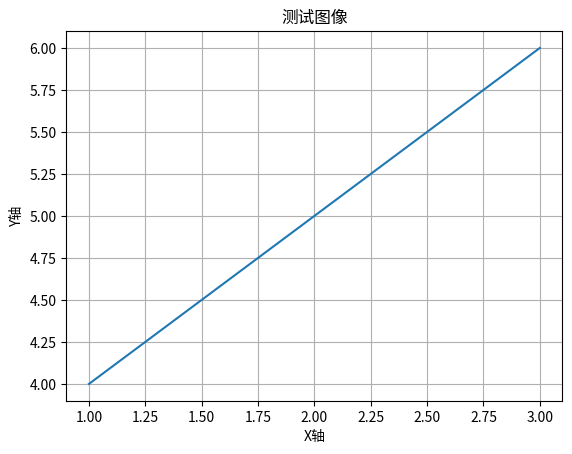

Reproduce this figure in Python.
import matplotlib.pyplot as plt

plt.plot([1, 2, 3], [4, 5, 6])
plt.title("测试图像")
plt.xlabel("X轴")
plt.ylabel("Y轴")
plt.grid(True)
plt.show()
